Run: headless pygame with SDL's dummy video driver; simulated clock (each Clock.tick advances the game by its frame time, no real sleeping); random seed 0; keys injected as events and as key.get_pressed() state; no mouse input.
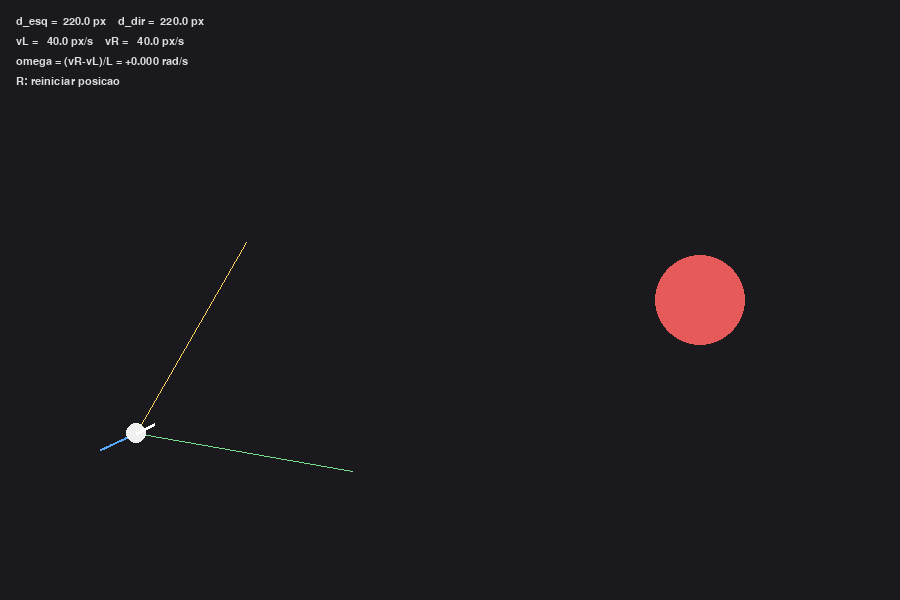
Frame 1 of 4 · flips 1–60 · no input
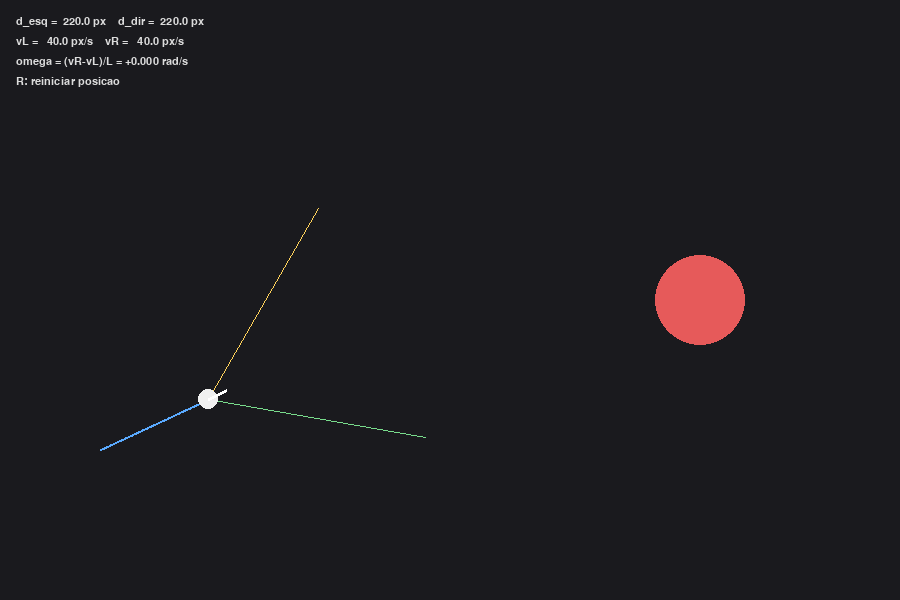
Frame 2 of 4 · flips 61–180 · tapped SPACE, RETURN · held RIGHT (→), D
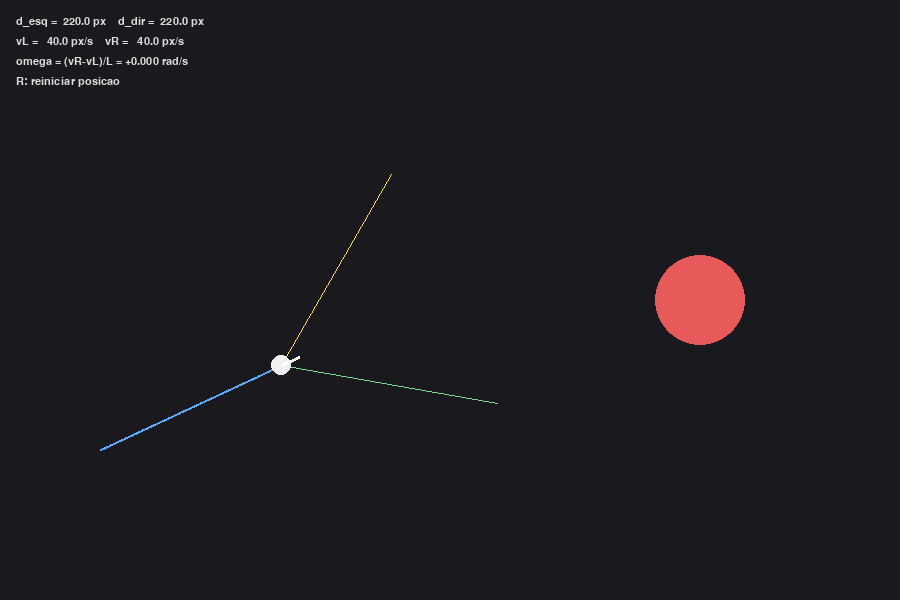
Frame 3 of 4 · flips 181–300 · held DOWN (↓), S
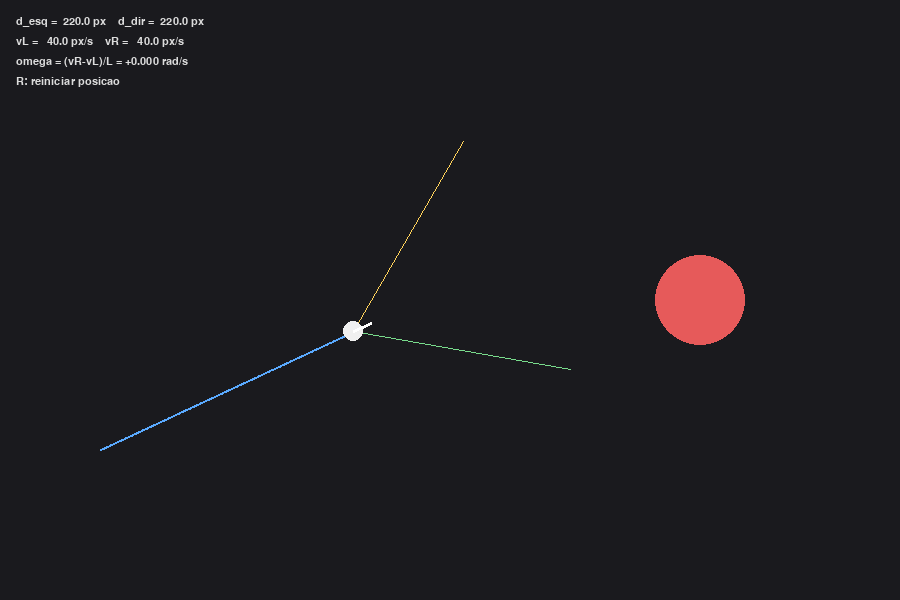
Frame 4 of 4 · flips 301–420 · held LEFT (←), A, UP (↑), W

The pygame program that drew these frames:

"""
Exercicio 4 - Braitenberg com conexoes diretas (nao-cruzadas)
Sensor esquerdo -> roda esquerda, sensor direito -> roda direita.
vL = v0 + alpha*(1 - d_esq/d_max)
vR = v0 + alpha*(1 - d_dir/d_max)
"""

import math
import sys
import pygame

LARGURA, ALTURA = 900, 600
FPS = 60
DT = 1.0 / FPS

V0 = 40.0          # velocidade base de cada roda [px/s]
ALPHA = 90.0       # ganho de excitacao do sensor
D_MAX = 220.0      # alcance maximo do sensor [px]
L_EIXO = 40.0      # distancia entre rodas [px]
ANG_SENSOR = math.radians(35)  # abertura dos sensores em relacao a frente

OBSTACULO_POS = (700, 300)
OBSTACULO_RAIO = 45

POSICAO_INICIAL = (100.0, 450.0, math.radians(-25))


def raio_intersecta_circulo(origem, angulo, centro, raio, alcance_max):
    ox, oy = origem
    dx, dy = math.cos(angulo), math.sin(angulo)
    cx, cy = centro
    fx, fy = ox - cx, oy - cy
    b = 2 * (fx * dx + fy * dy)
    c = fx * fx + fy * fy - raio * raio
    disc = b * b - 4 * c
    if disc < 0:
        return alcance_max
    raiz = math.sqrt(disc)
    t1 = (-b - raiz) / 2
    t2 = (-b + raiz) / 2
    candidatos = [t for t in (t1, t2) if t >= 0]
    if not candidatos:
        return alcance_max
    return min(min(candidatos), alcance_max)


def main():
    pygame.init()
    tela = pygame.display.set_mode((LARGURA, ALTURA))
    pygame.display.set_caption("Exercicio 4 - Braitenberg (conexao direta)")
    relogio = pygame.time.Clock()
    fonte = pygame.font.SysFont("consolas", 16)

    x, y, theta = POSICAO_INICIAL
    trilha = []

    while True:
        for evento in pygame.event.get():
            if evento.type == pygame.QUIT:
                pygame.quit()
                sys.exit()
            if evento.type == pygame.KEYDOWN and evento.key == pygame.K_r:
                x, y, theta = POSICAO_INICIAL
                trilha = []

        # -------- Sensores --------
        ang_esq = theta + ANG_SENSOR
        ang_dir = theta - ANG_SENSOR
        d_esq = raio_intersecta_circulo((x, y), ang_esq, OBSTACULO_POS, OBSTACULO_RAIO, D_MAX)
        d_dir = raio_intersecta_circulo((x, y), ang_dir, OBSTACULO_POS, OBSTACULO_RAIO, D_MAX)

        # -------- Conexao direta (Braitenberg) --------
        vL = V0 + ALPHA * (1.0 - d_esq / D_MAX)
        vR = V0 + ALPHA * (1.0 - d_dir / D_MAX)

        # -------- Cinematica diferencial --------
        v = (vL + vR) / 2.0
        w = (vR - vL) / L_EIXO
        x += v * math.cos(theta) * DT
        y += v * math.sin(theta) * DT
        theta += w * DT

        trilha.append((x, y))
        if len(trilha) > 3000:
            trilha.pop(0)

        # -------- Desenho --------
        tela.fill((26, 26, 30))
        pygame.draw.circle(tela, (230, 90, 90), OBSTACULO_POS, OBSTACULO_RAIO)

        if len(trilha) > 1:
            pygame.draw.lines(tela, (90, 170, 255), False, trilha, 2)

        fim_esq = (x + d_esq * math.cos(ang_esq), y + d_esq * math.sin(ang_esq))
        fim_dir = (x + d_dir * math.cos(ang_dir), y + d_dir * math.sin(ang_dir))
        pygame.draw.line(tela, (120, 220, 140), (x, y), fim_esq, 1)
        pygame.draw.line(tela, (255, 210, 90), (x, y), fim_dir, 1)

        pygame.draw.circle(tela, (240, 240, 240), (int(x), int(y)), 10)
        frente = (x + 20 * math.cos(theta), y + 20 * math.sin(theta))
        pygame.draw.line(tela, (255, 255, 255), (x, y), frente, 3)

        linhas = [
            f"d_esq = {d_esq:6.1f} px    d_dir = {d_dir:6.1f} px",
            f"vL = {vL:6.1f} px/s    vR = {vR:6.1f} px/s",
            f"omega = (vR-vL)/L = {w:+.3f} rad/s",
            "R: reiniciar posicao",
        ]
        for i, linha in enumerate(linhas):
            tela.blit(fonte.render(linha, True, (220, 220, 220)), (16, 16 + i * 20))

        pygame.display.flip()
        relogio.tick(FPS)


if __name__ == "__main__":
    main()
